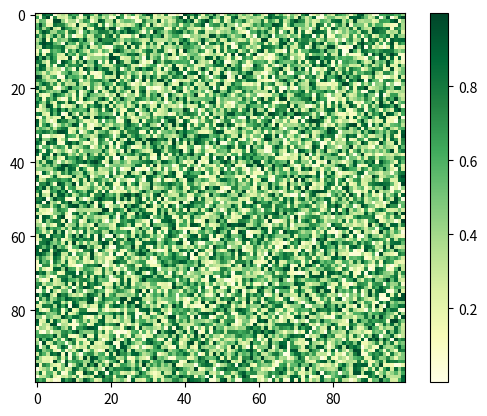

This figure's Python source: (Note: this script raises an exception after producing the figure.)
import numpy as np
import matplotlib.pyplot as plt

# Create a 2D array of random probability values
probabilities = np.random.rand(100, 100)

# Create a color scale plot
# Pick color scheme by changing cmap: https://matplotlib.org/stable/users/explain/colors/colormaps.html
plt.imshow(probabilities, cmap='YlGn', interpolation='nearest')

# Show the color bar
plt.colorbar()

# Save the image before displaying it
plt.savefig('2d_demo/prob_map/random.png', dpi=300, bbox_inches='tight')

# Display the plot
plt.show()